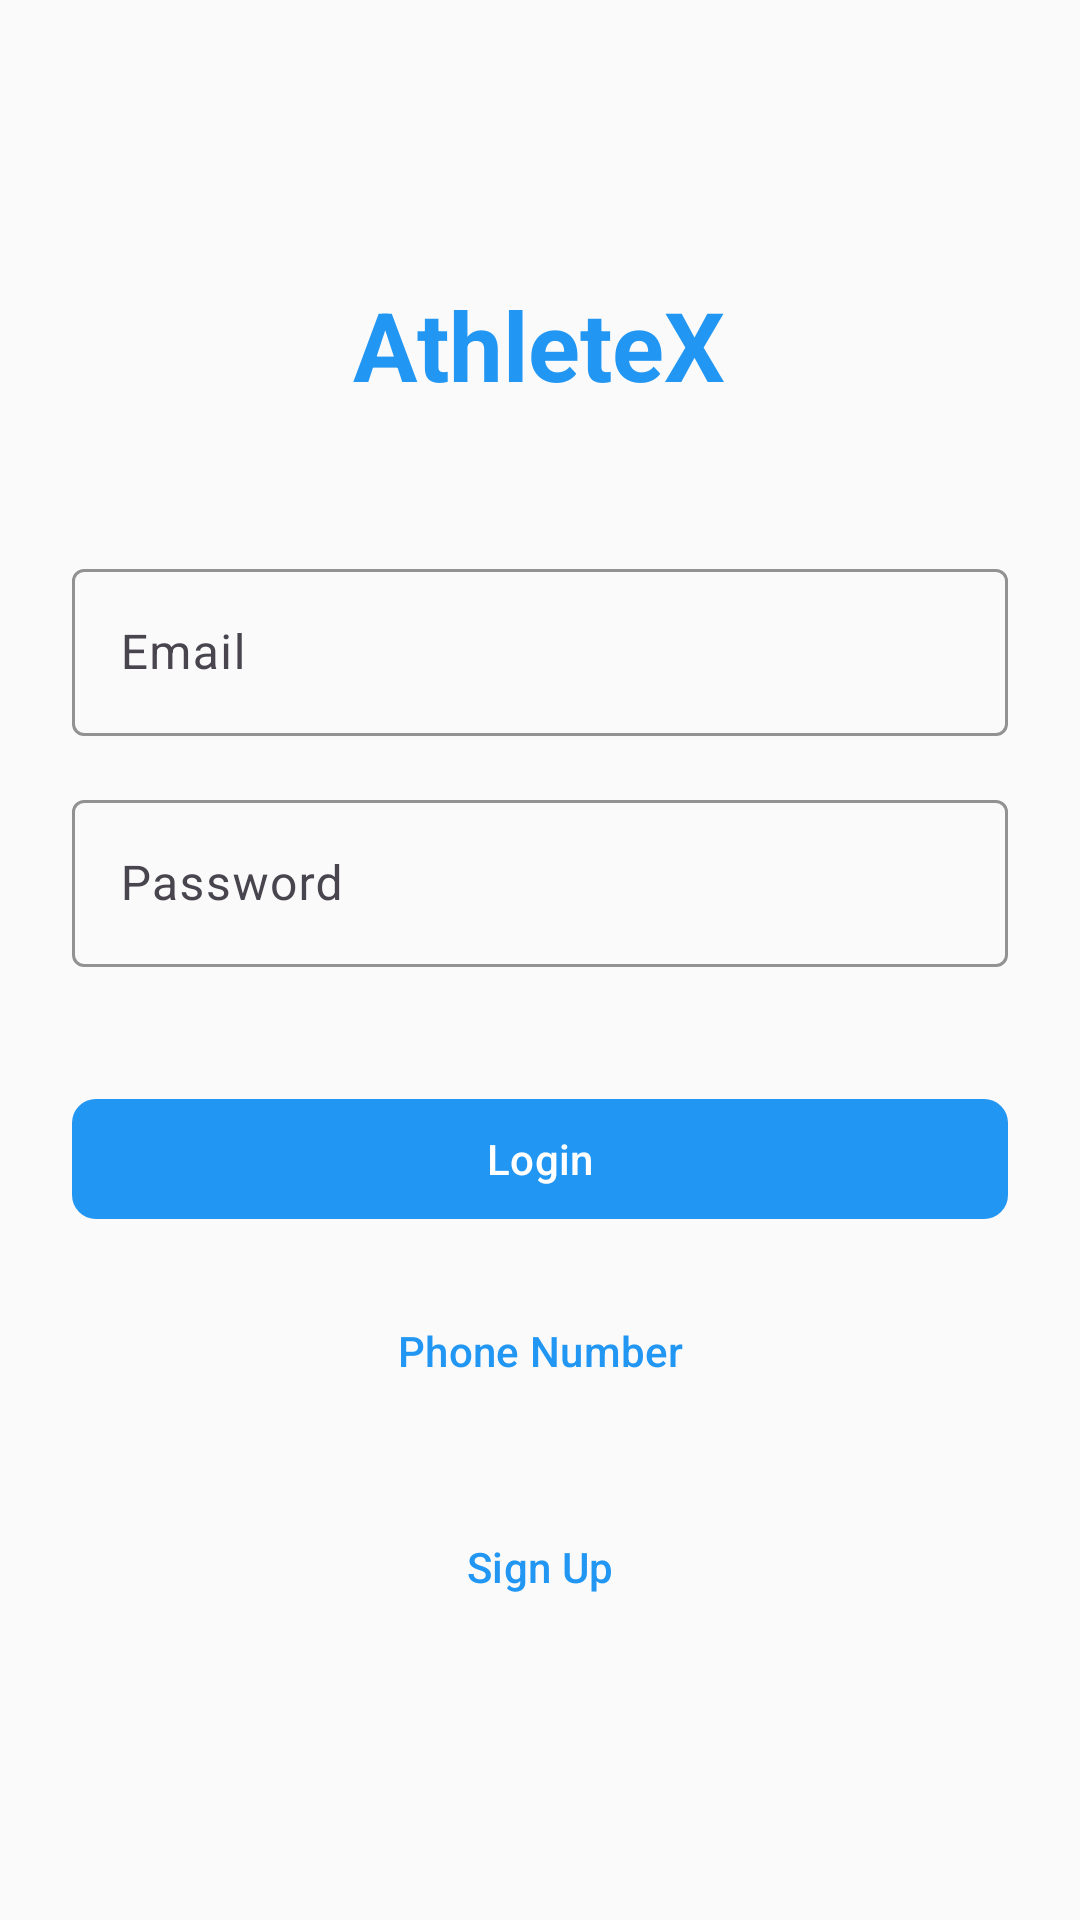

Here is an Android app screen rendered from its layout file. Give the layout XML and the strings, colors and styles it references.
<!-- AndroidManifest.xml: application theme Theme.AthleteX -->
<!-- res/layout/activity_login.xml -->
<?xml version="1.0" encoding="utf-8"?>
<LinearLayout xmlns:android="http://schemas.android.com/apk/res/android"
    xmlns:app="http://schemas.android.com/apk/res-auto"
    android:layout_width="match_parent"
    android:layout_height="match_parent"
    android:orientation="vertical"
    android:padding="24dp"
    android:gravity="center">

    <TextView
        android:layout_width="wrap_content"
        android:layout_height="wrap_content"
        android:text="@string/app_name"
        android:textSize="32sp"
        android:textStyle="bold"
        android:textColor="@color/primary_blue"
        android:layout_marginBottom="48dp" />

    <com.google.android.material.textfield.TextInputLayout
        android:layout_width="match_parent"
        android:layout_height="wrap_content"
        android:hint="@string/email"
        style="@style/AthleteX.TextInputLayout">
        
        <com.google.android.material.textfield.TextInputEditText
            android:id="@+id/etEmail"
            android:layout_width="match_parent"
            android:layout_height="wrap_content"
            android:inputType="textEmailAddress" />
    </com.google.android.material.textfield.TextInputLayout>

    <com.google.android.material.textfield.TextInputLayout
        android:layout_width="match_parent"
        android:layout_height="wrap_content"
        android:hint="@string/password"
        style="@style/AthleteX.TextInputLayout">
        
        <com.google.android.material.textfield.TextInputEditText
            android:id="@+id/etPassword"
            android:layout_width="match_parent"
            android:layout_height="wrap_content"
            android:inputType="textPassword" />
    </com.google.android.material.textfield.TextInputLayout>

    <com.google.android.material.button.MaterialButton
        android:id="@+id/btnLogin"
        android:layout_width="match_parent"
        android:layout_height="wrap_content"
        android:text="@string/login"
        android:layout_marginTop="24dp" />

    <com.google.android.material.button.MaterialButton
        android:id="@+id/btnPhoneLogin"
        android:layout_width="match_parent"
        android:layout_height="wrap_content"
        android:text="@string/phone_number"
        style="@style/Widget.AthleteX.Button.TextButton"
        android:layout_marginTop="16dp" />

    <com.google.android.material.button.MaterialButton
        android:id="@+id/btnSignup"
        android:layout_width="wrap_content"
        android:layout_height="wrap_content"
        android:text="@string/signup"
        style="@style/Widget.AthleteX.Button.TextButton"
        android:layout_marginTop="24dp" />

</LinearLayout>
<!-- resources referenced by this layout -->
<resources>
  <color name="primary_blue">#2196F3</color>
  <string name="app_name">AthleteX</string>
  <string name="email">Email</string>
  <string name="login">Login</string>
  <string name="password">Password</string>
  <string name="phone_number">Phone Number</string>
  <string name="signup">Sign Up</string>
  <style name="AthleteX.TextInputLayout" parent="Widget.Material3.TextInputLayout.OutlinedBox">
          <item name="boxStrokeColor">@color/primary_blue</item>
          <item name="hintTextColor">@color/text_hint</item>
          <item name="android:layout_marginBottom">16dp</item>
      </style>
  <style name="Widget.AthleteX.Button.TextButton" parent="Widget.Material3.Button.TextButton">
          <item name="android:textColor">@color/primary_blue</item>
          <item name="android:textAllCaps">false</item>
      </style>
  <style name="Theme.AthleteX" parent="Theme.Material3.DayNight">
          
          <item name="colorPrimary">@color/primary_blue</item>
          <item name="colorPrimaryVariant">@color/primary_blue_dark</item>
          <item name="colorOnPrimary">@color/white</item>
          
          
          <item name="colorSecondary">@color/accent_orange</item>
          <item name="colorSecondaryVariant">@color/accent_orange_dark</item>
          <item name="colorOnSecondary">@color/white</item>
          
          
          <item name="android:statusBarColor" tools:targetApi="l">?attr/colorPrimaryVariant</item>
          
          
          <item name="android:colorBackground">@color/background_light</item>
          <item name="colorSurface">@color/surface_light</item>
          <item name="colorOnSurface">@color/text_primary</item>
          
          
          <item name="android:textColorPrimary">@color/text_primary</item>
          <item name="android:textColorSecondary">@color/text_secondary</item>
          <item name="android:textColorHint">@color/text_hint</item>
          
          
          <item name="materialButtonStyle">@style/Widget.AthleteX.Button</item>
          <item name="borderlessButtonStyle">@style/Widget.AthleteX.Button.TextButton</item>
          
          
          <item name="materialCardViewStyle">@style/Widget.AthleteX.CardView</item>
      </style>
  <color name="text_hint">#9E9E9E</color>
  <color name="primary_blue_dark">#1976D2</color>
  <color name="white">#FFFFFFFF</color>
  <color name="accent_orange">#FF9800</color>
  <color name="accent_orange_dark">#F57C00</color>
  <color name="background_light">#FAFAFA</color>
  <color name="surface_light">#FFFFFF</color>
  <color name="text_primary">#212121</color>
  <color name="text_secondary">#757575</color>
  <style name="Widget.AthleteX.Button" parent="Widget.Material3.Button">
          <item name="android:textColor">@color/white</item>
          <item name="backgroundTint">@color/primary_blue</item>
          <item name="cornerRadius">8dp</item>
          <item name="android:textAllCaps">false</item>
      </style>
  <style name="Widget.AthleteX.CardView" parent="Widget.Material3.CardView.Elevated">
          <item name="cardCornerRadius">12dp</item>
          <item name="cardElevation">4dp</item>
          <item name="cardBackgroundColor">@color/surface_light</item>
          <item name="android:layout_margin">8dp</item>
      </style>
</resources>
